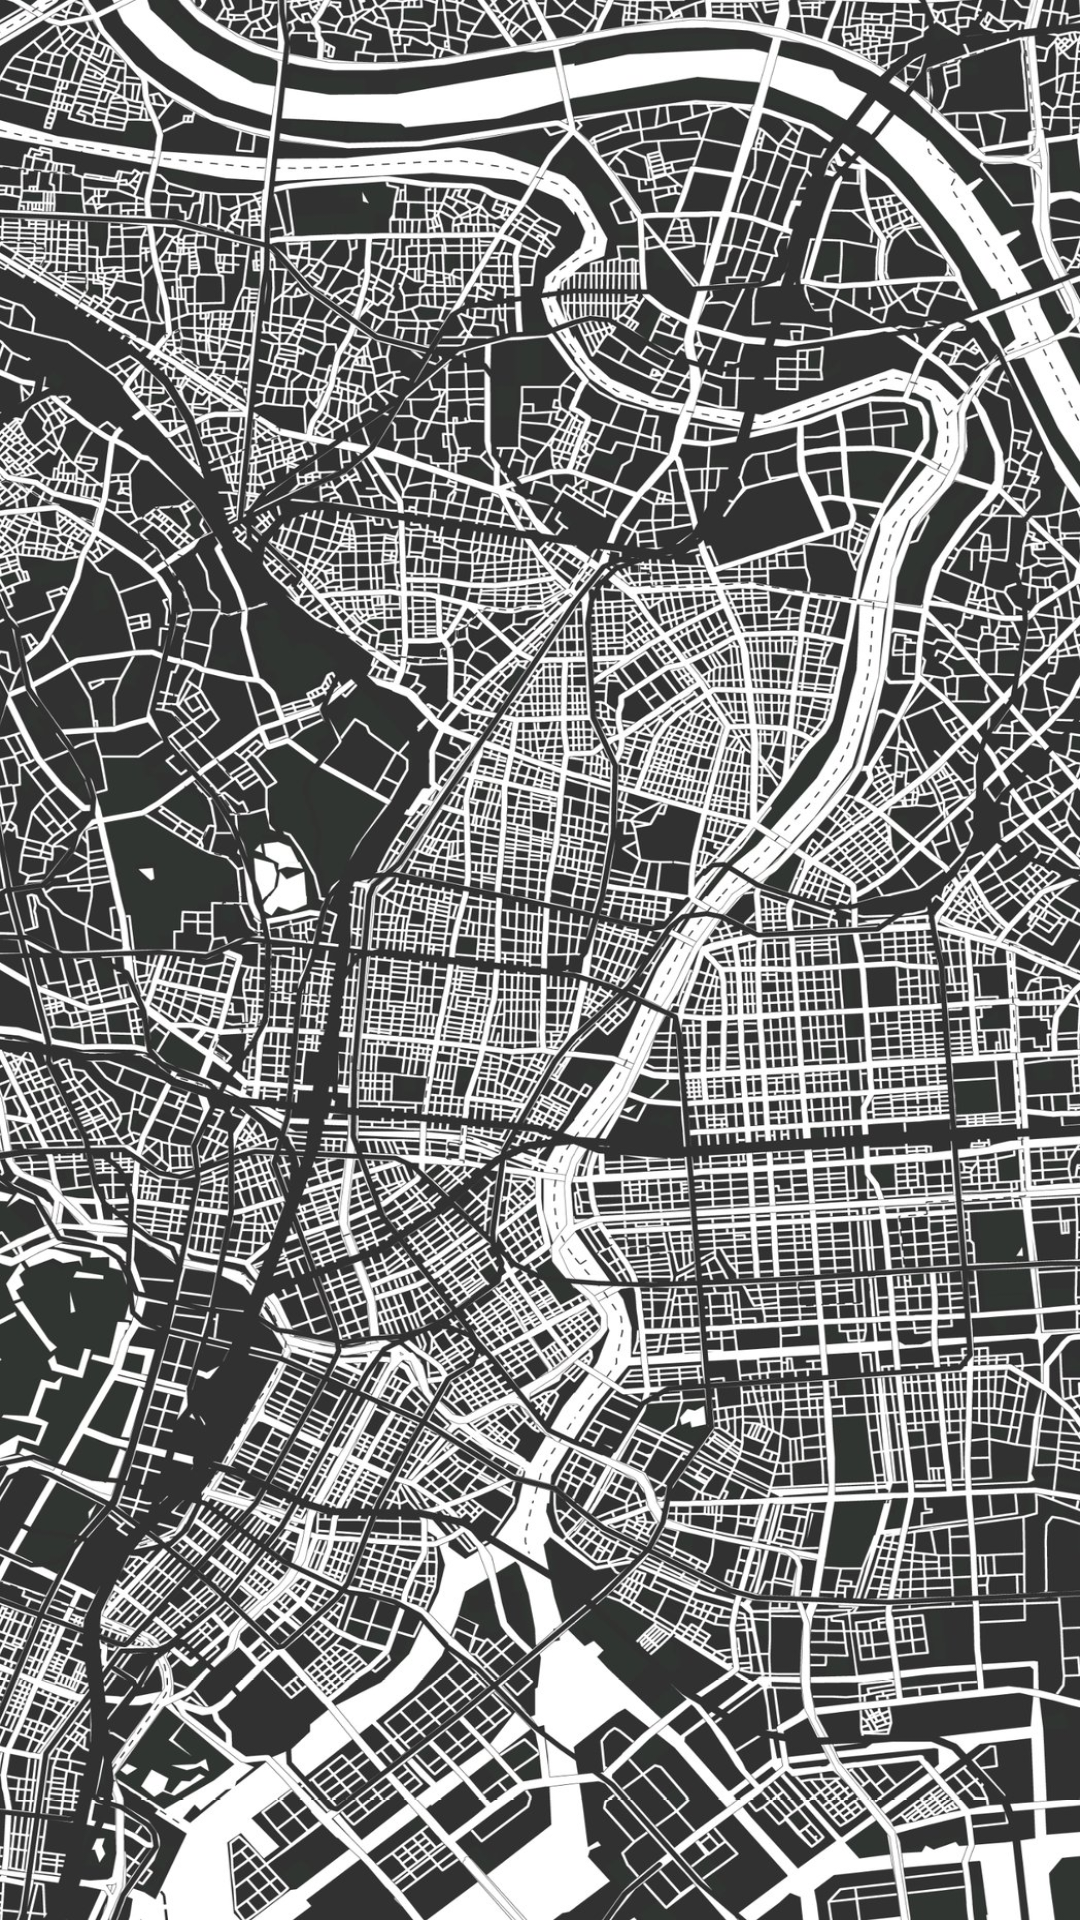

Android layout source for this screen:
<!-- AndroidManifest.xml: application theme Theme.NearbyNest -->
<!-- res/layout/splash_screen.xml -->
<?xml version="1.0" encoding="utf-8"?>
<RelativeLayout xmlns:android="http://schemas.android.com/apk/res/android"
    android:layout_width="match_parent"
    android:layout_height="match_parent"
    android:background="@drawable/login_background"> 

    
    <ImageView
        android:id="@+id/logoImageView"
        android:layout_width="150dp"
        android:layout_height="150dp"
        android:layout_centerInParent="true"
        android:src="@drawable/logo" /> 

</RelativeLayout>
<!-- resources referenced by this layout -->
<resources>
  <!-- drawable login_background: jpeg bitmap (drawable, 756536 bytes) -->
  <style name="Theme.NearbyNest" parent="Base.Theme.NearbyNest" />
  <style name="Base.Theme.NearbyNest" parent="Theme.Material3.DayNight.NoActionBar">
          
          
          <item name="colorPrimary">#000000</item>
          
          <item name="colorPrimaryDark">#000000</item>
          
          <item name="colorAccent">#FFFFFF</item>
          
          <item name="android:textColor">#FFFFFF</item>
      </style>
</resources>
